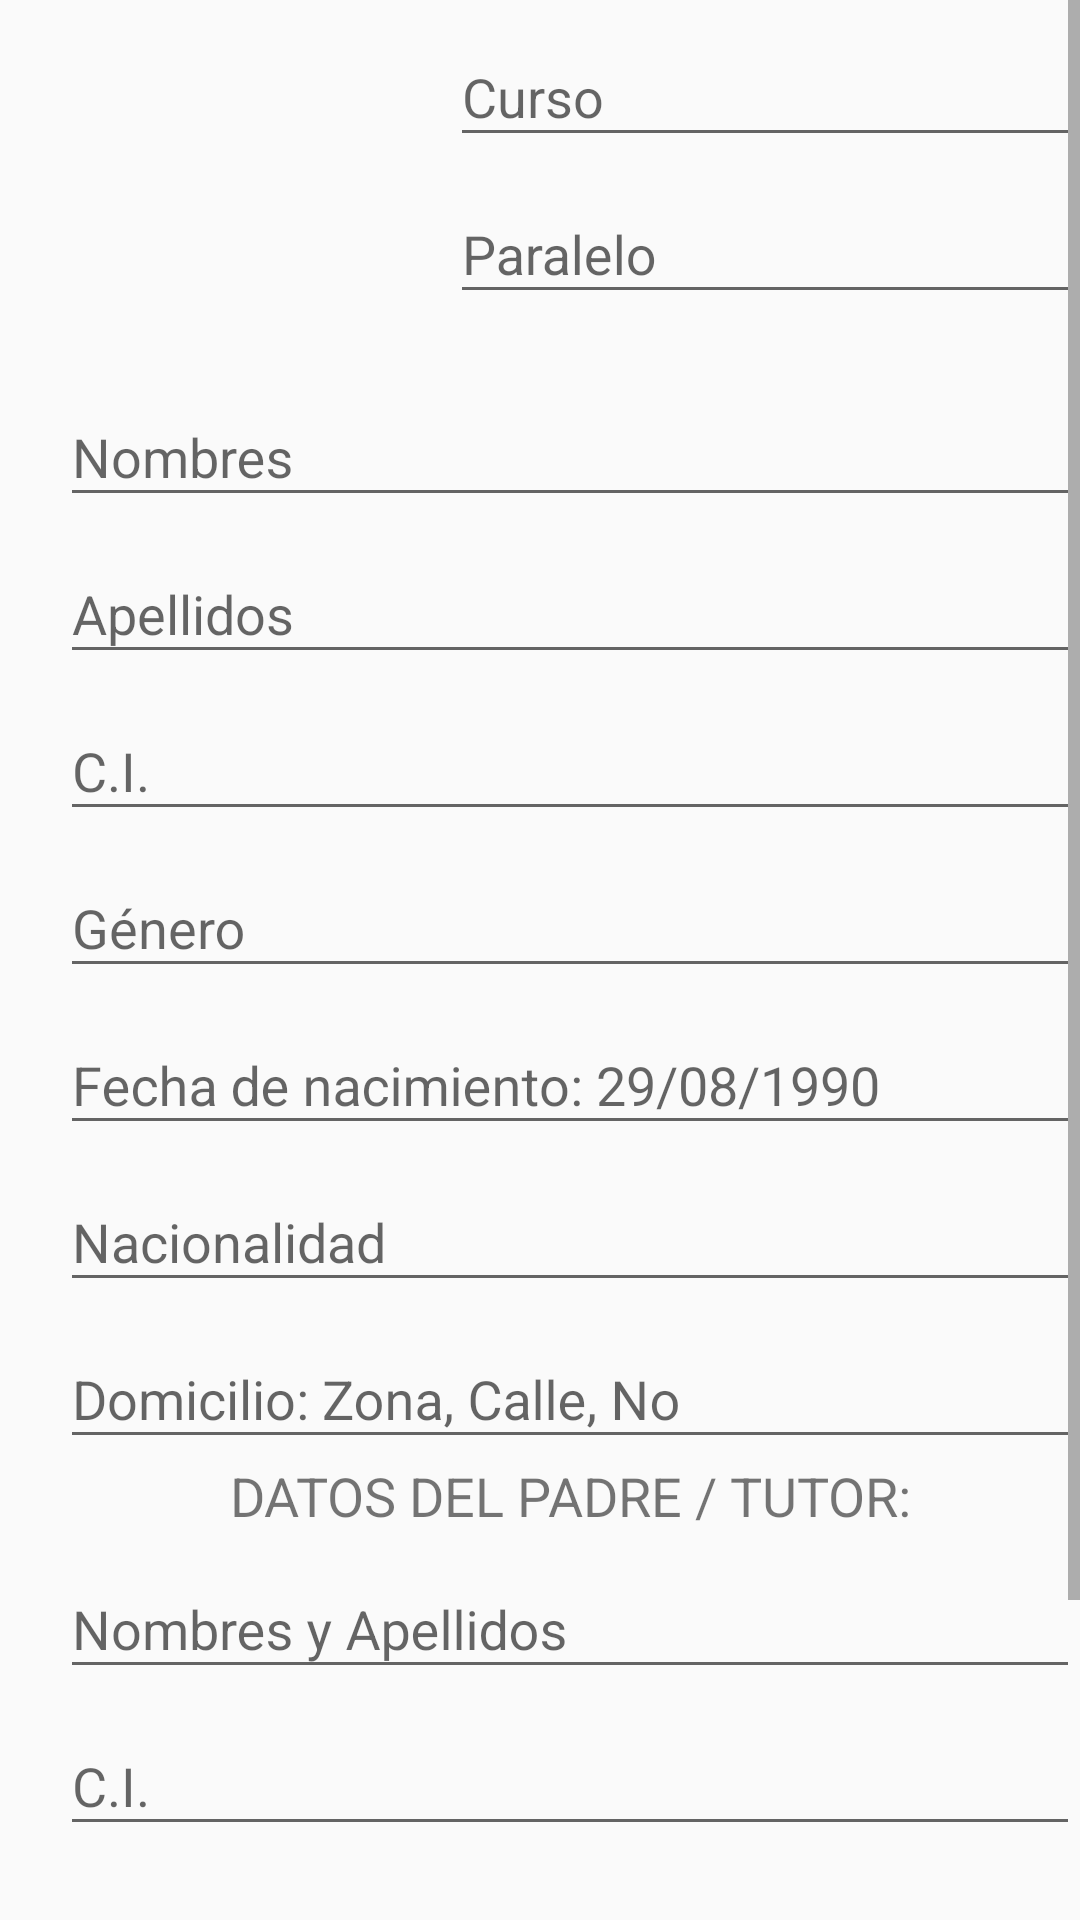

The Android layout XML behind this screen, and the referenced resources:
<!-- AndroidManifest.xml: application theme AppTheme -->
<!-- res/layout/fragment_registro_alumno.xml -->
<FrameLayout xmlns:android="http://schemas.android.com/apk/res/android"
    xmlns:tools="http://schemas.android.com/tools"
    android:layout_width="match_parent"
    android:layout_height="match_parent"
    tools:context="cct.example.micolegio.RegistroAlumnoFragment">


    <ScrollView
        android:layout_width="match_parent"
        android:layout_height="match_parent">

        <LinearLayout
            android:layout_width="match_parent"
            android:layout_height="match_parent"
            android:orientation="vertical" >

            <LinearLayout
                android:orientation="horizontal"
                android:layout_width="match_parent"
                android:layout_height="match_parent">

                <LinearLayout
                    android:orientation="vertical"
                    android:layout_width="150dp"
                    android:layout_height="wrap_content">


                    <ImageView
                        android:layout_width="120dp"
                        android:layout_height="120dp"
                        android:textAlignment="center"
                        android:src="@mipmap/ic_launcher"
                        android:id="@+id/imageView3" />
                </LinearLayout>

                <LinearLayout
                    android:orientation="vertical"
                    android:layout_width="match_parent"
                    android:layout_height="wrap_content">

                    <android.support.design.widget.TextInputLayout
                        android:layout_width="match_parent"
                        android:layout_height="match_parent"
                        android:layout_weight="1">

                        <EditText
                            android:id="@+id/et_grade"
                            android:layout_width="match_parent"
                            android:layout_height="wrap_content"
                            android:hint="Curso" />
                    </android.support.design.widget.TextInputLayout>

                    <android.support.design.widget.TextInputLayout
                        android:layout_width="match_parent"
                        android:layout_height="match_parent"
                        android:layout_weight="1">

                        <EditText
                            android:id="@+id/et_parallel"
                            android:layout_width="match_parent"
                            android:layout_height="wrap_content"
                            android:hint="Paralelo" />
                    </android.support.design.widget.TextInputLayout>

                </LinearLayout>

            </LinearLayout>


            <LinearLayout
                android:orientation="vertical"
                android:layout_marginLeft="20dp"
                android:layout_width="match_parent"
                android:layout_height="match_parent">

                <android.support.design.widget.TextInputLayout
                    android:layout_width="match_parent"
                    android:layout_height="match_parent">

                    <EditText
                        android:id="@+id/et_names"
                        android:layout_width="match_parent"
                        android:layout_height="wrap_content"
                        android:hint="Nombres" />
                </android.support.design.widget.TextInputLayout>

                <android.support.design.widget.TextInputLayout
                    android:layout_width="match_parent"
                    android:layout_height="match_parent">

                    <EditText
                        android:id="@+id/et_lastname"
                        android:layout_width="match_parent"
                        android:layout_height="wrap_content"
                        android:hint="Apellidos" />
                </android.support.design.widget.TextInputLayout>

                <android.support.design.widget.TextInputLayout
                    android:layout_width="match_parent"
                    android:layout_height="match_parent">

                    <EditText
                        android:id="@+id/et_ci"
                        android:layout_width="match_parent"
                        android:layout_height="wrap_content"
                        android:hint="C.I." />
                </android.support.design.widget.TextInputLayout>

                <android.support.design.widget.TextInputLayout
                    android:layout_width="match_parent"
                    android:layout_height="match_parent">

                    <EditText
                        android:id="@+id/et_gender"
                        android:layout_width="match_parent"
                        android:layout_height="wrap_content"
                        android:hint="Género" />
                </android.support.design.widget.TextInputLayout>

                <android.support.design.widget.TextInputLayout
                    android:layout_width="match_parent"
                    android:layout_height="match_parent">

                    <EditText
                        android:id="@+id/et_birthday"
                        android:layout_width="match_parent"
                        android:layout_height="wrap_content"
                        android:hint="Fecha de nacimiento: 29/08/1990" />
                </android.support.design.widget.TextInputLayout>

                <android.support.design.widget.TextInputLayout
                    android:layout_width="match_parent"
                    android:layout_height="match_parent">

                    <EditText
                        android:id="@+id/et_nationality"
                        android:layout_width="match_parent"
                        android:layout_height="wrap_content"
                        android:hint="Nacionalidad" />
                </android.support.design.widget.TextInputLayout>

                <android.support.design.widget.TextInputLayout
                    android:layout_width="match_parent"
                    android:layout_height="match_parent">

                    <EditText
                        android:id="@+id/et_domicile"
                        android:layout_width="match_parent"
                        android:layout_height="wrap_content"
                        android:hint="Domicilio: Zona, Calle, No" />
                </android.support.design.widget.TextInputLayout>

                <TextView
                    android:text="DATOS DEL PADRE / TUTOR:"
                    android:layout_width="match_parent"
                    android:layout_height="wrap_content"
                    android:textAlignment="center"
                    android:id="@+id/textView30"
                    android:textSize="18sp" />

                <android.support.design.widget.TextInputLayout
                    android:layout_width="match_parent"
                    android:layout_height="match_parent">

                    <EditText

                        android:id="@+id/et_name_tutor"
                        android:layout_width="match_parent"
                        android:layout_height="wrap_content"
                        android:hint="Nombres y Apellidos" />
                </android.support.design.widget.TextInputLayout>

                <android.support.design.widget.TextInputLayout
                    android:layout_width="match_parent"
                    android:layout_height="match_parent">

                    <EditText
                        android:id="@+id/et_ci_tutor"
                        android:layout_width="match_parent"
                        android:layout_height="wrap_content"
                        android:hint="C.I." />
                </android.support.design.widget.TextInputLayout>

                <android.support.design.widget.TextInputLayout
                    android:layout_width="match_parent"
                    android:layout_height="match_parent">

                    <EditText
                        android:id="@+id/et_domicilie_work_tutor"
                        android:layout_width="match_parent"
                        android:layout_height="wrap_content"
                        android:hint="Direccion de trabajo" />
                </android.support.design.widget.TextInputLayout>

                <android.support.design.widget.TextInputLayout
                    android:layout_width="match_parent"
                    android:layout_height="match_parent">

                    <EditText
                        android:id="@+id/et_telephone_tutor"
                        android:layout_width="match_parent"
                        android:layout_height="wrap_content"
                        android:hint="Telefonico/Celular" />
                </android.support.design.widget.TextInputLayout>

                    <Button
                        android:id="@+id/btn_addAlumno"
                        android:layout_width="match_parent"
                        android:layout_height="wrap_content"
                        android:text="guardar"
                        />

            </LinearLayout>

        </LinearLayout>
    </ScrollView>
</FrameLayout>
<!-- resources referenced by this layout -->
<resources>
  <style name="AppTheme" parent="Theme.AppCompat.Light.NoActionBar">
          
          <item name="colorPrimary">#3F51B5</item>
          
          <item name="colorPrimaryDark">#303F9F</item>
          
          <item name="colorAccent">#FF4081</item>
      </style>
</resources>
